Run: headless pygame with SDL's dummy video driver; simulated clock (each Clock.tick advances the game by its frame time, no real sleeping); random seed 0; keys injected as events and as key.get_pressed() state; no mouse input.
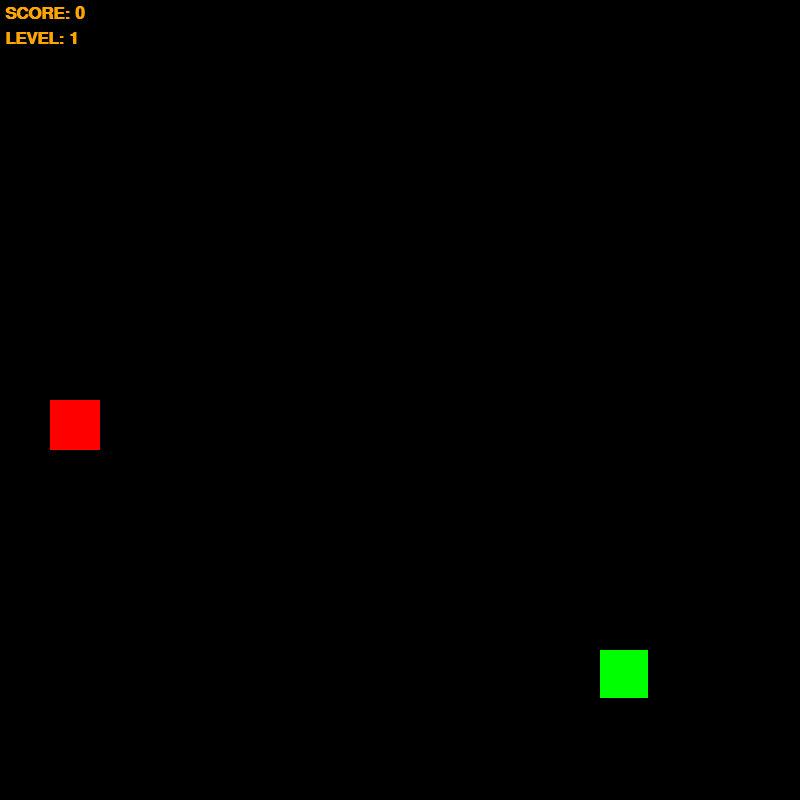
Frame 1 of 4 · flips 1–60 · no input
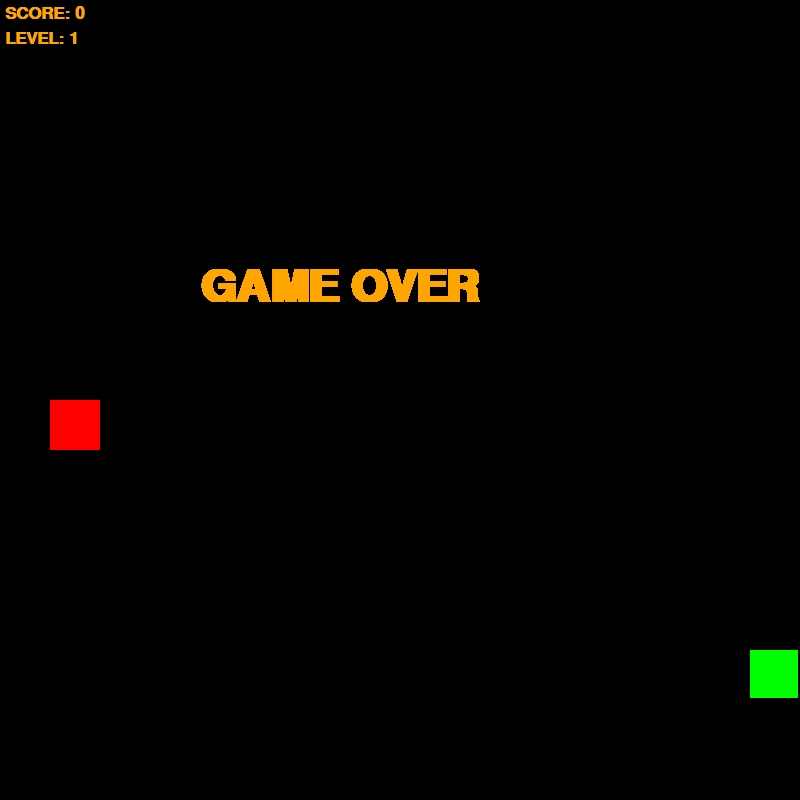
Frame 2 of 4 · flips 61–180 · tapped SPACE, RETURN · held RIGHT (→), D
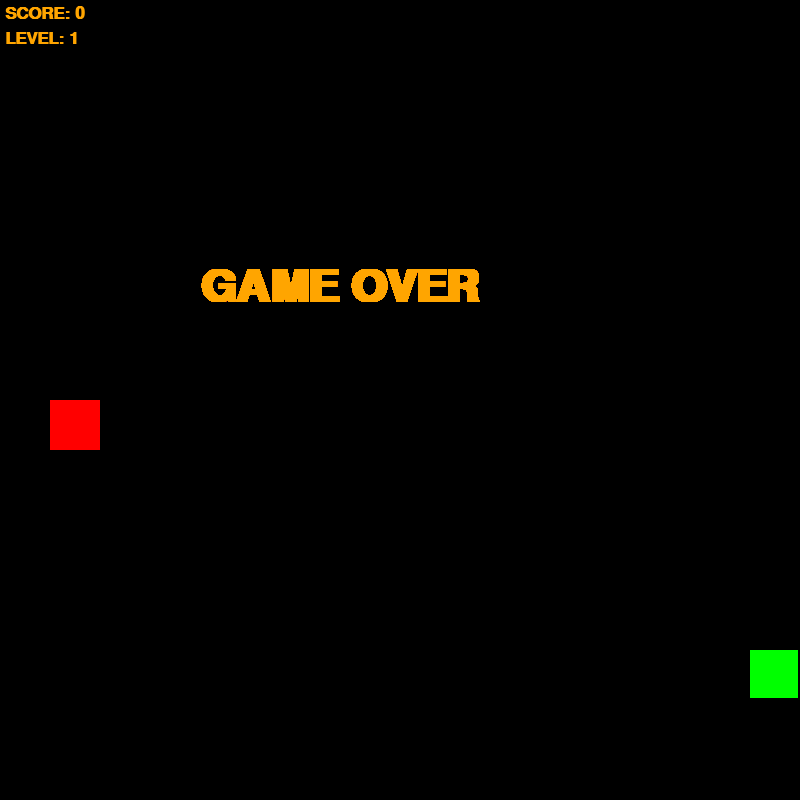
Frame 3 of 4 · flips 181–300 · held DOWN (↓), S
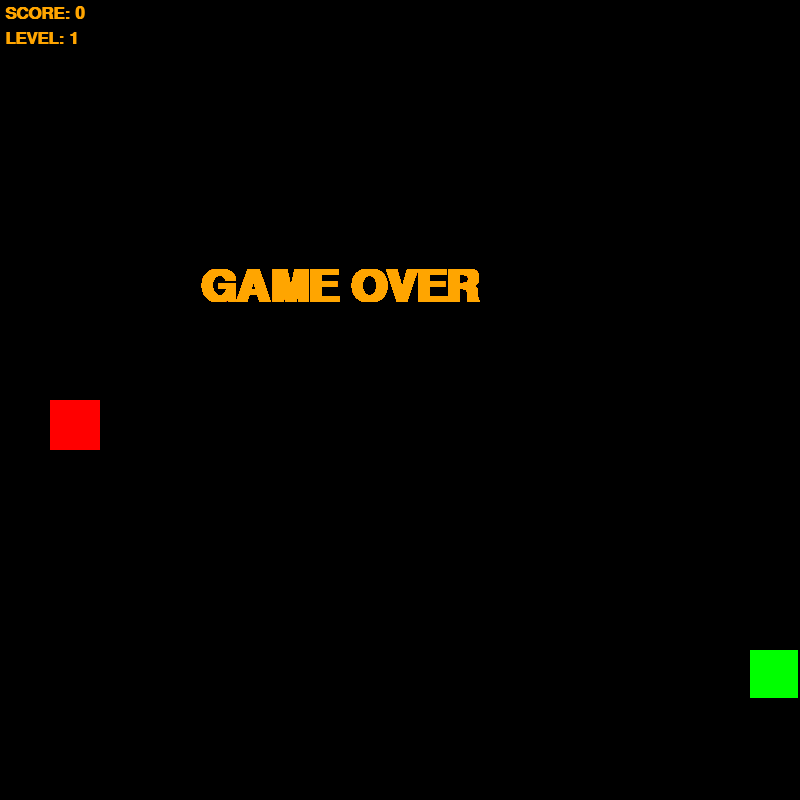
Frame 4 of 4 · flips 301–420 · held LEFT (←), A, UP (↑), W

The pygame program that drew these frames:

import pygame
from random import randrange
pygame.init()

RES= 800
SIZE = 50

x, y = randrange(0, RES, SIZE), randrange(0,RES, SIZE)
apple = randrange(0, RES,SIZE), randrange(0, RES, SIZE)
dirs = {"W": True, "A": True, "S": True, "D": True,}
length = 1
snake = [(x,y)]
dx, dy = 0, 0
score = 0
fps = 5
level = 1

screen = pygame.display.set_mode([RES,RES])
clock = pygame.time.Clock()
font_score = pygame.font.SysFont("Arial", 26, bold = True)
font_end = pygame.font.SysFont("Arial", 66, bold = True)
font_level = pygame.font.SysFont("Arial", 26, bold = True)

while True:
    screen.fill(pygame.Color("black"))
    #drawing snake, apple
    [(pygame.draw.rect(screen, pygame.Color("green"),(i, j, SIZE - 2, SIZE-2))) for i,j in snake]
    pygame.draw.rect(screen,pygame.Color('red'),(*apple, SIZE, SIZE))
    #show score and level
    render_score = font_score.render(f"SCORE: {score}", 1, pygame.Color('orange'))
    screen.blit(render_score, (5,5))
    render_level  = font_level.render(f"LEVEL: {level}", 1, pygame.Color('orange'))
    screen.blit(render_level,(5, 30))
    #snake movement
    x += dx * SIZE
    y += dy * SIZE
    snake.append((x,y))
    snake = snake[-length:]
    #eating apple
    if snake[-1] == apple:
        apple = randrange(0, RES,SIZE), randrange(0, RES, SIZE)
        length += 1
        score += 1
        if score % 4 == 0:
            level += 1
            fps += 1
    #game over
    if x < 0 or x > RES - SIZE or y > RES - SIZE:
        while True:
            render_end = font_end.render('GAME OVER', 1, pygame.Color('orange'))
            screen.blit(render_end, (RES // 2 - 200, RES // 3))
            pygame.display.flip()
            for event in pygame.event.get():
                if event.type == pygame.QUIT:
                    exit()

    pygame.display.flip()
    clock.tick(fps)

    for event in pygame.event.get():
        if event.type == pygame.QUIT:
            exit()

    #control
    key = pygame.key.get_pressed()
    if key[pygame.K_w] and dirs["W"]:
        dx, dy = 0, -1
        dirs = {"W": True, "A": True, "S": False, "D": True,}
    if key[pygame.K_a] and dirs['A']:
        dx, dy = -1, 0
        dirs = {"W": True, "A": True, "S": True, "D": False,}
    if key[pygame.K_d] and dirs["D"]:
        dx, dy = 1, 0
        dirs = {"W": True, "A": False, "S": True, "D": True,}
    if key[pygame.K_s] and dirs["S"]:
        dx, dy = 0, 1
        dirs = {"W": False, "A": True, "S": True, "D": True,}
